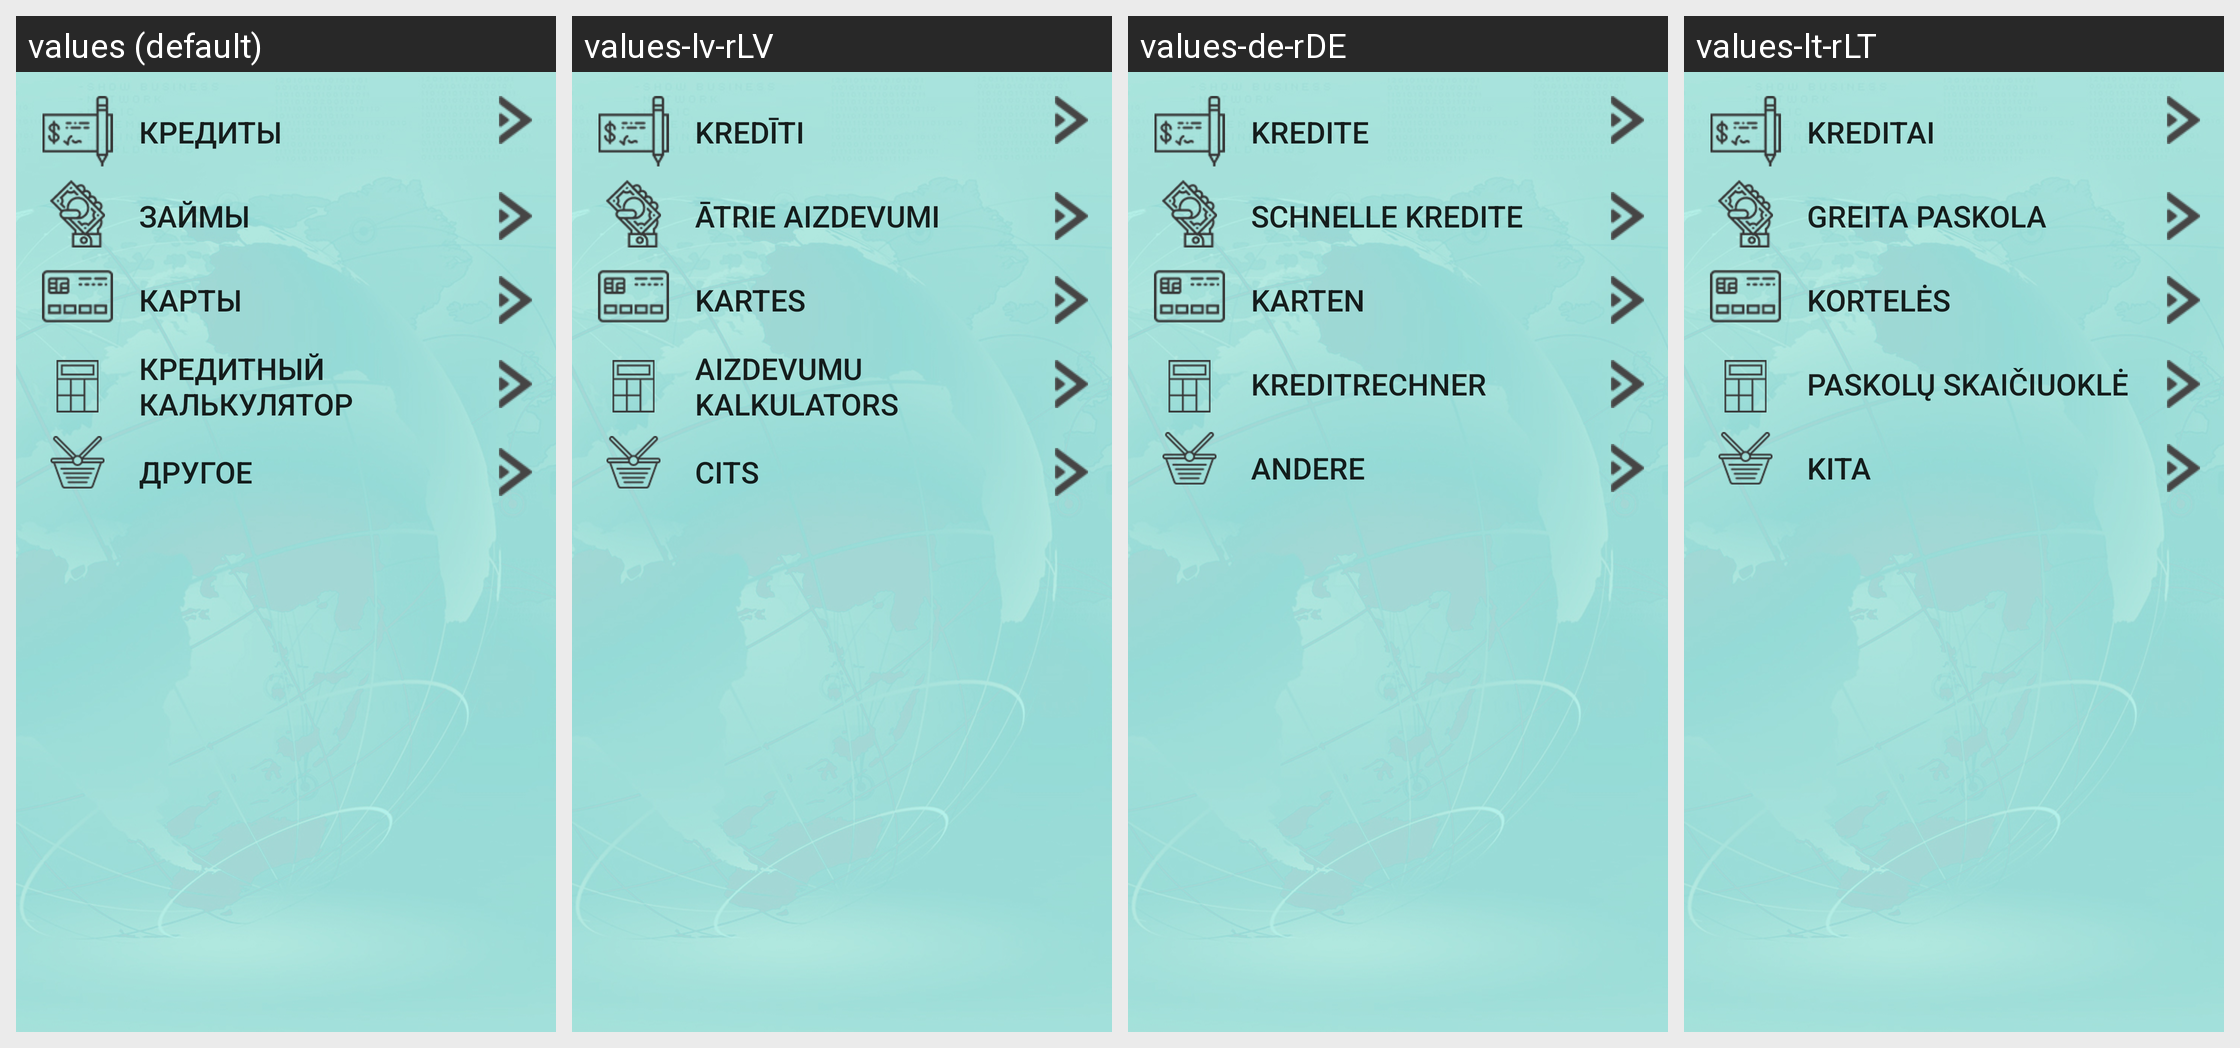

The Android screen above is rendered under several locales of the same app. Produce the string resources it draws, with the default and per-locale values.
Android screen res/layout/fragment_services.xml rendered under 4 locales, left to right: values (default), values-lv-rLV, values-de-rDE, values-lt-rLT. Device: Nexus 5 (rendered at 1080×1920; each locale shown at half size, 540×960, under a caption strip naming it); theme AppTheme.
Other locales in the repository, not shown: values-aus-rAU, values-bg-rBG, values-cs-rCZ, values-da-rDK, values-en, values-es, values-et-rEE, values-fi-rFI, values-hr-rHR, values-hu-rHU, values-hy-rAM, values-in-rID, values-ka-rGE, values-kk-rKZ, values-no-rNO, values-pl-rPL, values-ro-rMD, values-sv-rSE, values-uk.
Strings drawn on this screen, with the default value and each locale's value (text and hints the layout hard-codes, and strings that could not be matched under every locale, appear in the picture but are not listed):

credits
  values: Кредиты
  values-lv-rLV: Kredīti
  values-de-rDE: Kredite
  values-lt-rLT: Kreditai

loans_mfis
  values: Займы
  values-lv-rLV: Ātrie aizdevumi
  values-de-rDE: Schnelle Kredite
  values-lt-rLT: Greita paskola

cards
  values: Карты
  values-lv-rLV: Kartes
  values-de-rDE: Karten
  values-lt-rLT: Kortelės

credit_calculator
  values: Кредитный калькулятор
  values-lv-rLV: Aizdevumu kalkulators
  values-de-rDE: Kreditrechner
  values-lt-rLT: Paskolų skaičiuoklė

other
  values: Другое
  values-lv-rLV: Cits
  values-de-rDE: Andere
  values-lt-rLT: Kita
